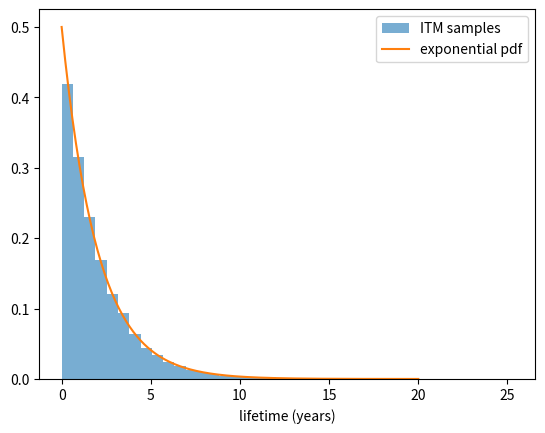

Here is the Python script that generated this plot:
import matplotlib.pyplot as plt
import numpy as np
from scipy import stats

rng = np.random.default_rng(0)
rate = 0.5
u = rng.uniform(0, 1, 20000)
lifetimes = -np.log(1 - u) / rate

x_grid = np.linspace(0, 20, 200)
plt.hist(lifetimes, bins=40, density=True, alpha=0.6, label="ITM samples")
plt.plot(
    x_grid, stats.expon.pdf(x_grid, scale=1 / rate), label="exponential pdf"
)
plt.xlabel("lifetime (years)")
plt.legend()

outcomes = np.array([1, 2, 3])
cumulative_probs = np.array([0.2, 0.7, 1.0])
u2 = rng.uniform(0, 1, 20000)
delays = outcomes[np.searchsorted(cumulative_probs, u2, side="left")]

for value, prob in zip(
    outcomes, np.diff(np.concatenate(([0.0], cumulative_probs)))
):
    print(
        f"P(X={value}) target {prob:.2f}, "
        f"sampled {np.mean(delays == value):.3f}"
    )

n = 10000
calls = rng.poisson(50, n)
overtime_cost = 30 * np.maximum(0, calls - 45)
print("naive estimate r(EX):", 30 * max(0, 50 - 45))
print("simulated estimate E[r(X)]:", overtime_cost.mean())

m, s = overtime_cost.mean(), overtime_cost.std(ddof=1)
print("sample SD:", s)
print("95% CI:", (m - 2 * s / np.sqrt(n), m + 2 * s / np.sqrt(n)))

above_300 = overtime_cost > 300
m, s = above_300.mean(), above_300.std(ddof=1)
print(
    "fraction above €300:",
    m,
    "95% CI:",
    (m - 2 * s / np.sqrt(n), m + 2 * s / np.sqrt(n)),
)

reorder_point, order_up_to, lead_time = 10, 50, 2.0
mean_interarrival = 0.5
horizon = 2000.0

demand_rng = np.random.default_rng(1)
stock = order_up_to
time = 0.0
next_demand = demand_rng.exponential(mean_interarrival)
next_delivery = np.inf
stockouts = 0
demands = 0

while time < horizon:
    time = min(next_demand, next_delivery)
    if time >= horizon:
        break
    if next_demand <= next_delivery:
        demands += 1
        demand_size = demand_rng.integers(1, 6)
        if demand_size > stock:
            stockouts += 1
            stock = 0
        else:
            stock -= demand_size
        next_demand = time + demand_rng.exponential(mean_interarrival)
        if stock <= reorder_point and next_delivery == np.inf:
            next_delivery = time + lead_time
    else:
        stock = order_up_to
        next_delivery = np.inf

print(
    f"stockouts: {stockouts} out of {demands} demands "
    f"({stockouts / demands:.1%})"
)
